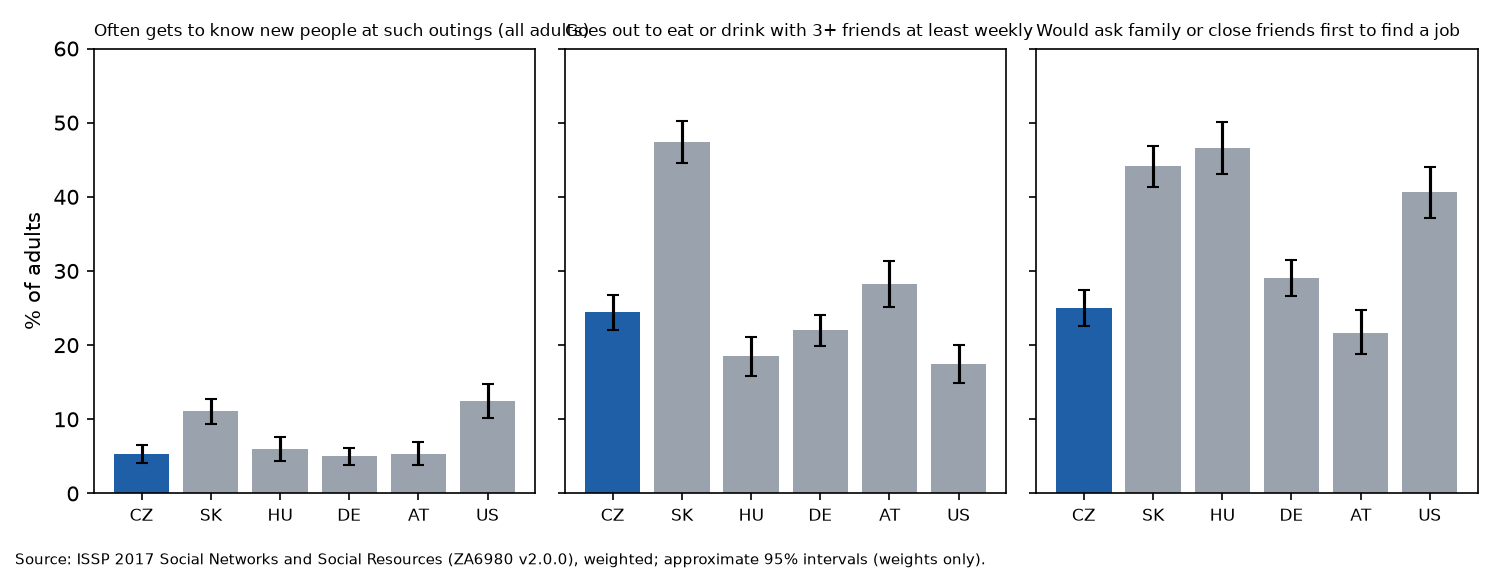

Values plotted in this chart, from the file beside it:
measure, country, percent, lo, hi, n
Goes out to eat or drink with 3+ friends…, Austria, 28.3, 25.2, 31.4, 1199
Would ask family or close friends first …, Austria, 21.7, 18.8, 24.7, 1090
Often gets to know new people at such ou…, Austria, 5.3, 3.8, 6.9, 1183
Goes out to eat or drink with 3+ friends…, Czechia, 24.5, 22.1, 26.8, 1404
Would ask family or close friends first …, Czechia, 25.0, 22.6, 27.5, 1339
Often gets to know new people at such ou…, Czechia, 5.3, 4.1, 6.6, 1402
Goes out to eat or drink with 3+ friends…, Germany, 22.0, 19.9, 24.1, 1682
Would ask family or close friends first …, Germany, 29.1, 26.6, 31.5, 1496
Often gets to know new people at such ou…, Germany, 5.0, 3.9, 6.1, 1666
Goes out to eat or drink with 3+ friends…, Hungary, 18.5, 15.8, 21.1, 1004
Would ask family or close friends first …, Hungary, 46.6, 43.1, 50.1, 928
Often gets to know new people at such ou…, Hungary, 6.0, 4.4, 7.6, 1006
Goes out to eat or drink with 3+ friends…, Slovakia, 47.4, 44.6, 50.2, 1401
Would ask family or close friends first …, Slovakia, 44.1, 41.3, 46.9, 1383
Often gets to know new people at such ou…, Slovakia, 11.1, 9.3, 12.8, 1400
Goes out to eat or drink with 3+ friends…, United States, 17.4, 14.9, 20.0, 1170
Would ask family or close friends first …, United States, 40.6, 37.2, 44.0, 1138
Often gets to know new people at such ou…, United States, 12.5, 10.2, 14.7, 1167
